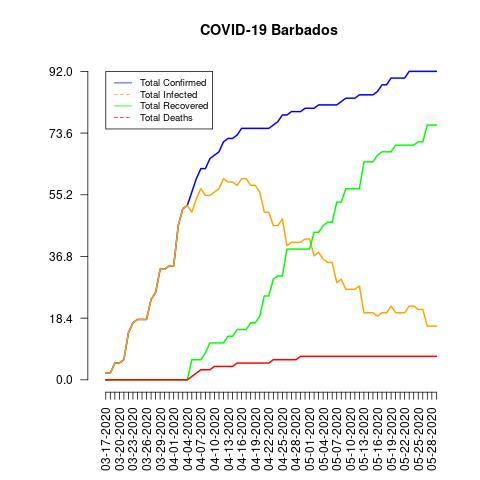

The file beside this chart, header and first rows:
date, total_confirmed, total_deaths, total_recovered, total_infected, mortality_rate, recovery_rate, daily_growth_rate
03-17-2020, 2, 0, 0, 2, 0.0, 0.0, 1
03-18-2020, 2, 0, 0, 2, 0.0, 0.0, 1.0
03-19-2020, 5, 0, 0, 5, 0.0, 0.0, 2.5
03-20-2020, 5, 0, 0, 5, 0.0, 0.0, 1.0
03-21-2020, 6, 0, 0, 6, 0.0, 0.0, 1.2
03-22-2020, 14, 0, 0, 14, 0.0, 0.0, 2.333
03-23-2020, 17, 0, 0, 17, 0.0, 0.0, 1.214
03-24-2020, 18, 0, 0, 18, 0.0, 0.0, 1.059
03-25-2020, 18, 0, 0, 18, 0.0, 0.0, 1.0
03-26-2020, 18, 0, 0, 18, 0.0, 0.0, 1.0
03-27-2020, 24, 0, 0, 24, 0.0, 0.0, 1.333
03-28-2020, 26, 0, 0, 26, 0.0, 0.0, 1.083
03-29-2020, 33, 0, 0, 33, 0.0, 0.0, 1.269
03-30-2020, 33, 0, 0, 33, 0.0, 0.0, 1.0
03-31-2020, 34, 0, 0, 34, 0.0, 0.0, 1.03
04-01-2020, 34, 0, 0, 34, 0.0, 0.0, 1.0
04-02-2020, 46, 0, 0, 46, 0.0, 0.0, 1.353
04-03-2020, 51, 0, 0, 51, 0.0, 0.0, 1.109
04-04-2020, 52, 0, 0, 52, 0.0, 0.0, 1.02
04-05-2020, 56, 1, 6, 50, 1.79, 10.71, 1.077
04-06-2020, 60, 2, 6, 54, 3.33, 10.0, 1.071
04-07-2020, 63, 3, 6, 57, 4.76, 9.52, 1.05
04-08-2020, 63, 3, 8, 55, 4.76, 12.7, 1.0
04-09-2020, 66, 3, 11, 55, 4.55, 16.67, 1.048
04-10-2020, 67, 4, 11, 56, 5.97, 16.42, 1.015
04-11-2020, 68, 4, 11, 57, 5.88, 16.18, 1.015
04-12-2020, 71, 4, 11, 60, 5.63, 15.49, 1.044
04-13-2020, 72, 4, 13, 59, 5.56, 18.06, 1.014
04-14-2020, 72, 4, 13, 59, 5.56, 18.06, 1.0
04-15-2020, 73, 5, 15, 58, 6.85, 20.55, 1.014
04-16-2020, 75, 5, 15, 60, 6.67, 20.0, 1.027
04-17-2020, 75, 5, 15, 60, 6.67, 20.0, 1.0
04-18-2020, 75, 5, 17, 58, 6.67, 22.67, 1.0
04-19-2020, 75, 5, 17, 58, 6.67, 22.67, 1.0
04-20-2020, 75, 5, 19, 56, 6.67, 25.33, 1.0
04-21-2020, 75, 5, 25, 50, 6.67, 33.33, 1.0
04-22-2020, 75, 5, 25, 50, 6.67, 33.33, 1.0
04-23-2020, 76, 6, 30, 46, 7.89, 39.47, 1.013
04-24-2020, 77, 6, 31, 46, 7.79, 40.26, 1.013
04-25-2020, 79, 6, 31, 48, 7.59, 39.24, 1.026
04-26-2020, 79, 6, 39, 40, 7.59, 49.37, 1.0
04-27-2020, 80, 6, 39, 41, 7.5, 48.75, 1.013
04-28-2020, 80, 6, 39, 41, 7.5, 48.75, 1.0
04-29-2020, 80, 7, 39, 41, 8.75, 48.75, 1.0
04-30-2020, 81, 7, 39, 42, 8.64, 48.15, 1.012
05-01-2020, 81, 7, 39, 42, 8.64, 48.15, 1.0
05-02-2020, 81, 7, 44, 37, 8.64, 54.32, 1.0
05-03-2020, 82, 7, 44, 38, 8.54, 53.66, 1.012
05-04-2020, 82, 7, 46, 36, 8.54, 56.1, 1.0
05-05-2020, 82, 7, 47, 35, 8.54, 57.32, 1.0
05-06-2020, 82, 7, 47, 35, 8.54, 57.32, 1.0
05-07-2020, 82, 7, 53, 29, 8.54, 64.63, 1.0
05-08-2020, 83, 7, 53, 30, 8.43, 63.86, 1.012
05-09-2020, 84, 7, 57, 27, 8.33, 67.86, 1.012
05-10-2020, 84, 7, 57, 27, 8.33, 67.86, 1.0
05-11-2020, 84, 7, 57, 27, 8.33, 67.86, 1.0
05-12-2020, 85, 7, 57, 28, 8.24, 67.06, 1.012
05-13-2020, 85, 7, 65, 20, 8.24, 76.47, 1.0
05-14-2020, 85, 7, 65, 20, 8.24, 76.47, 1.0
05-15-2020, 85, 7, 65, 20, 8.24, 76.47, 1.0
... 14 more rows
